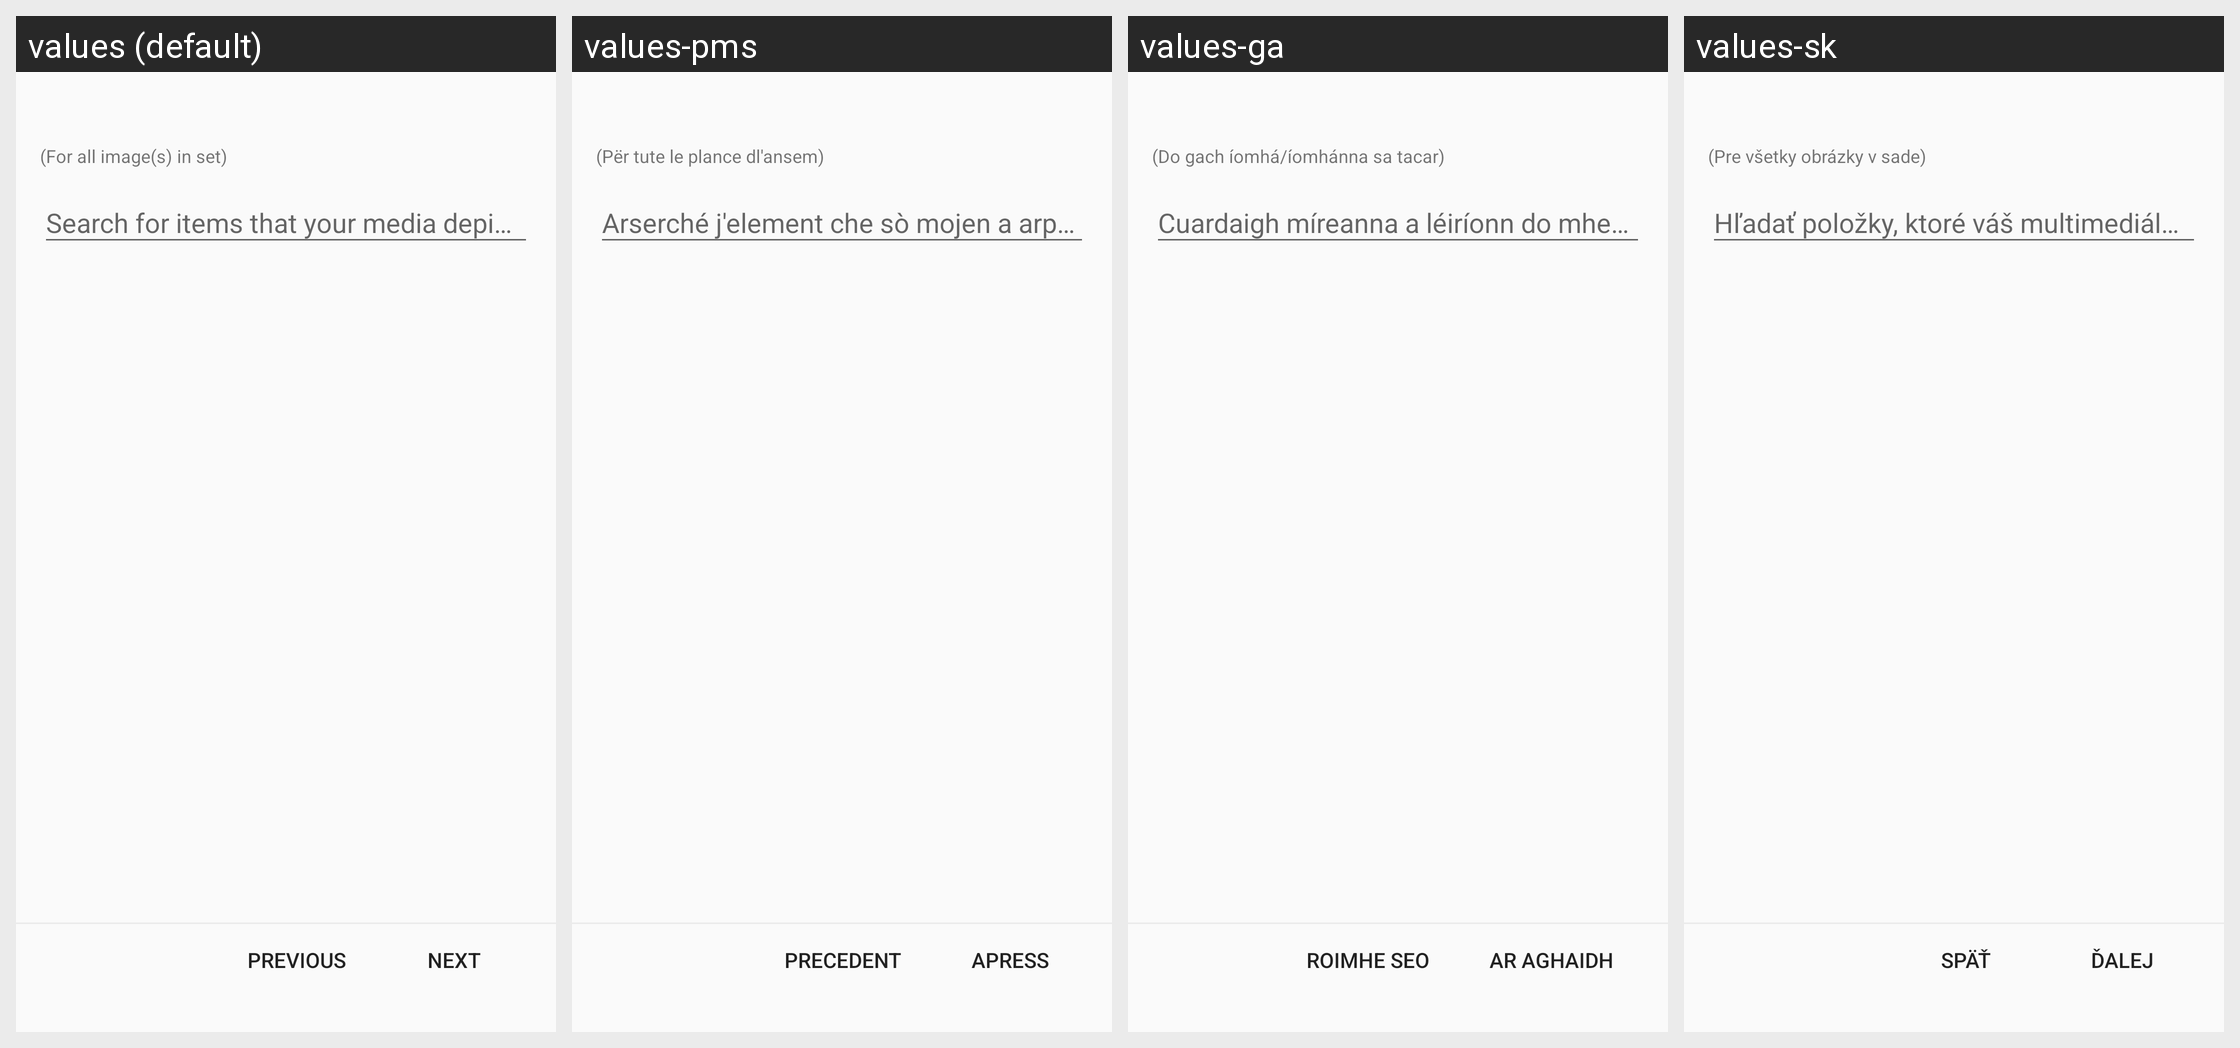

Locale-by-locale string values for the Android screen shown in this grid:
Android screen res/layout/activity_upload_depicts.xml rendered under 4 locales, left to right: values (default), values-pms, values-ga, values-sk. Device: Nexus 5 (rendered at 1080×1920; each locale shown at half size, 540×960, under a caption strip naming it); theme LightAppTheme.
Other locales in the repository, not shown: values-ab, values-af, values-ais, values-anp, values-ar, values-arc, values-as, values-ast, values-az, values-azb, values-ba, values-ban, values-bcl, values-bg, values-blk, values-bn, values-br, values-bs, values-ca, values-ce, values-ckb, values-cs, values-csb, values-cy, values-da, values-de, values-diq, values-dty, values-el, values-en-rGB, values-eo, values-es, values-eu, values-fa, values-fi, values-fit, values-fo, values-fr, values-frp, values-frr, values-fur, values-gcr, values-gl, values-got, values-gu, values-ha, values-haw, values-he, values-hi, values-hr, values-hrx, values-hsb, values-hu, values-hy, values-hyw, values-ia, values-id, values-in, values-io, values-is, values-it, values-iw, values-ja, values-ji, values-jv, values-ka, values-kaa, values-kab, values-kge, values-kjp, values-km, values-kn, values-ko, values-ko-rKP, values-krc, values-ks, values-ksh, values-ku, values-kum, values-kus, values-ky, values-la, values-lag, values-lb, values-lez, values-li, values-lrc, values-lt, values-lv, values-mag, values-mg, values-min, values-mk, values-ml, values-mn, values-mni, values-mnw, values-mr, values-mrh, values-ms, values-mt, values-my, values-nb, values-ne, values-nl, values-nqo, values-oc, values-or, values-pa, values-pl, values-pnb, values-ps, values-pt, values-pt-rBR, values-qq, values-ro, values-ru, values-sah, values-sat, values-sd, values-se, values-sh, values-si, values-sje, values-skr, values-sl, values-smn, values-sms, values-sr, values-su, values-sv, values-sw, values-syl, values-szy, values-ta, values-tcy, values-te, values-th, values-tok, values-tr, values-tum, values-ug, values-uk, values-ur, values-uz, values-vec, values-vi, values-xal, values-xmf, values-yi, values-yue, values-zgh, values-zh, values-zh-rCN, values-zh-rHK, values-zh-rTW.
Strings drawn on this screen, with the default value and each locale's value (text and hints the layout hard-codes, and strings that could not be matched under every locale, appear in the picture but are not listed):

upload_flow_all_images_in_set
  values: (For all image(s) in set)
  values-pms: (Për tute le plance dl'ansem)
  values-ga: (Do gach íomhá/íomhánna sa tacar)
  values-sk: (Pre všetky obrázky v sade)

depicts_search_text_hint
  values: Search for items that your media depicts (mountain, Taj Mahal, etc.)
  values-pms: Arserché j'element che sò mojen a arpresenta (montagna, Taj Mahal, e via fòrt)
  values-ga: Cuardaigh míreanna a léiríonn do mheán (sliabh, an Taj Mahal, srl.)
  values-sk: Hľadať položky, ktoré váš multimediálny súbor zobrazuje (vrch, Tádž Mahal atď.)

next
  values: Next
  values-pms: Apress
  values-ga: Ar Aghaidh
  values-sk: Ďalej

previous
  values: Previous
  values-pms: Precedent
  values-ga: Roimhe Seo
  values-sk: Späť
